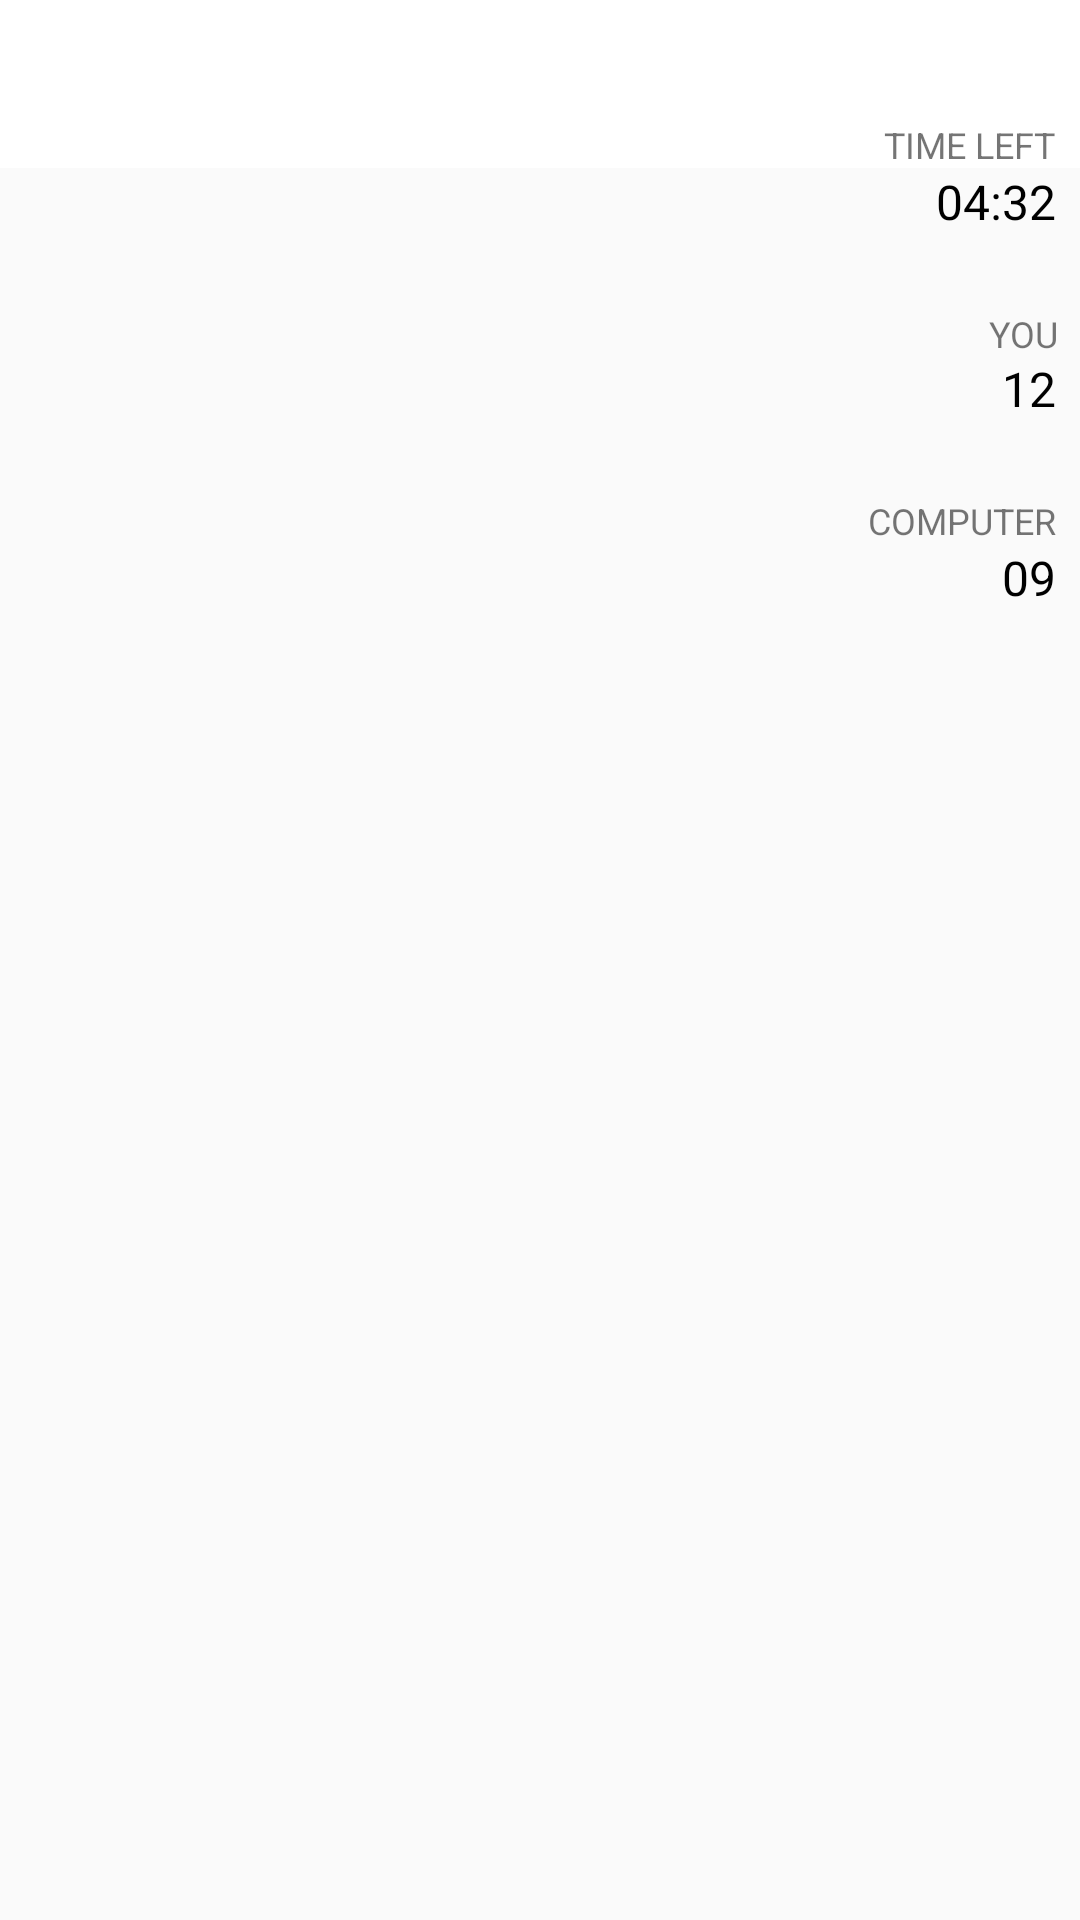

The Android layout XML behind this screen, and the referenced resources:
<!-- AndroidManifest.xml: activity theme AppThemeSnd -->
<!-- res/layout/activity_game.xml -->
<?xml version="1.0" encoding="utf-8"?>
<FrameLayout xmlns:android="http://schemas.android.com/apk/res/android"
    xmlns:app="http://schemas.android.com/apk/res-auto"
    xmlns:tools="http://schemas.android.com/tools"
    android:layout_width="match_parent"
    android:layout_height="match_parent"
    tools:context="com.anglehack.eventr.Activities.GameActivity">

    <android.support.v7.widget.Toolbar
        android:id="@+id/toolbar2"
        android:layout_width="match_parent"
        android:layout_height="wrap_content"
        android:layout_weight="1"
        android:background="?attr/colorPrimary"
        android:minHeight="?attr/actionBarSize"
        android:theme="?attr/actionBarTheme" />

    <android.support.constraint.ConstraintLayout
    android:layout_width="match_parent"
    android:layout_height="match_parent">
    <ImageView
        android:id="@+id/imageView4"
        android:layout_width="wrap_content"
        android:layout_height="wrap_content"
        android:scaleType="fitXY"
        app:srcCompat="@drawable/game_background" />

    <TextView
        android:id="@+id/textView2"
        android:layout_width="wrap_content"
        android:layout_height="wrap_content"
        android:layout_marginRight="8dp"
        android:layout_marginTop="40dp"
        android:text="TIME LEFT"
        android:textSize="12sp"
        app:layout_constraintRight_toRightOf="parent"
        app:layout_constraintTop_toTopOf="parent" />

    <TextView
        android:id="@+id/textView4"
        android:layout_width="wrap_content"
        android:layout_height="wrap_content"
        android:layout_marginRight="8dp"
        android:text="04:32"
        android:textColor="@color/colorBlack_100"
        android:textSize="16sp"
        app:layout_constraintRight_toRightOf="parent"
        app:layout_constraintTop_toBottomOf="@+id/textView2" />

    <TextView
        android:id="@+id/textView10"
        android:layout_width="wrap_content"
        android:layout_height="wrap_content"
        android:layout_marginRight="7dp"
        android:layout_marginTop="25dp"
        android:text="YOU"
        android:textSize="12sp"
        app:layout_constraintRight_toRightOf="parent"
        app:layout_constraintTop_toBottomOf="@+id/textView4" />

    <TextView
        android:id="@+id/textView11"
        android:layout_width="wrap_content"
        android:layout_height="wrap_content"
        android:layout_marginRight="8dp"
        android:layout_marginTop="-1dp"
        android:text="12"
        android:textColor="@color/colorBlack_100"
        android:textSize="16sp"
        app:layout_constraintRight_toRightOf="parent"
        app:layout_constraintTop_toBottomOf="@+id/textView10" />

    <TextView
        android:id="@+id/textView13"
        android:layout_width="wrap_content"
        android:layout_height="wrap_content"
        android:layout_marginRight="8dp"
        android:layout_marginTop="25dp"
        android:text="COMPUTER"
        android:textSize="12sp"
        app:layout_constraintRight_toRightOf="parent"
        app:layout_constraintTop_toBottomOf="@+id/textView11" />

    <TextView
        android:id="@+id/textView14"
        android:layout_width="wrap_content"
        android:layout_height="wrap_content"
        android:layout_marginRight="8dp"
        android:layout_marginTop="0dp"
        android:text="09"
        android:textColor="@color/colorBlack_100"
        android:textSize="16sp"
        app:layout_constraintRight_toRightOf="parent"
        app:layout_constraintTop_toBottomOf="@+id/textView13" />
</android.support.constraint.ConstraintLayout>

    </FrameLayout>
<!-- resources referenced by this layout -->
<resources>
  <color name="colorBlack_100">#000000</color>
  <!-- drawable game_background: png bitmap (drawable, 159840 bytes) -->
  <style name="AppThemeSnd" parent="Theme.AppCompat.Light">
          
          <item name="colorPrimary">@color/colorPrimarySnd</item>
          <item name="colorPrimaryDark">@color/colorPrimaryDarkSnd</item>
          <item name="colorAccent">@color/colorAccent</item>
          <item name="android:actionMenuTextColor">@color/colorPrimaryDarkSnd</item>
      </style>
  <color name="colorPrimarySnd">#ffffff</color>
  <color name="colorPrimaryDarkSnd">#000000</color>
  <color name="colorAccent">#ff4081</color>
</resources>
